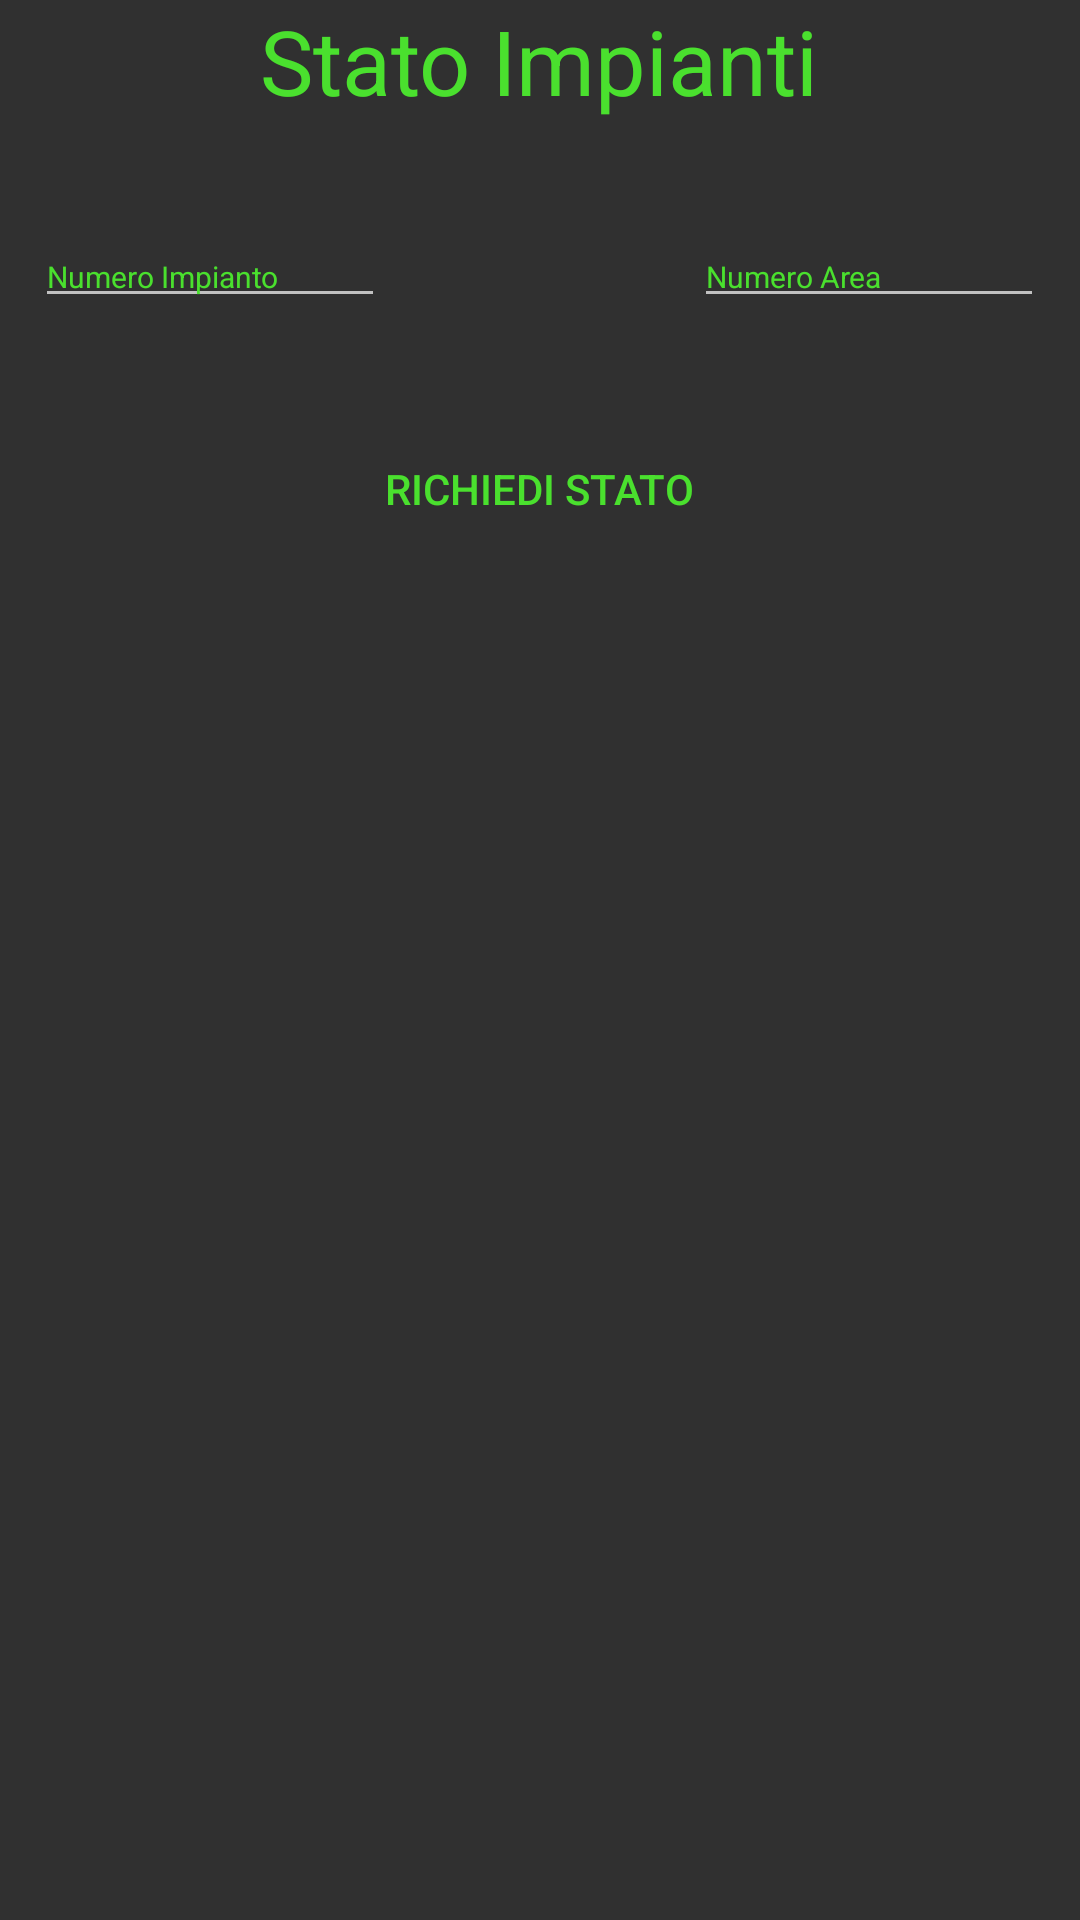

This screen was rendered from an Android layout file. Write that file and the resources it references.
<!-- AndroidManifest.xml: application theme MyTheme -->
<!-- res/layout/activity_plants_status.xml -->
<?xml version="1.0" encoding="utf-8"?>
<RelativeLayout xmlns:android="http://schemas.android.com/apk/res/android"
    android:orientation="vertical" android:layout_width="match_parent"
    android:layout_height="match_parent">

    <EditText
        android:layout_width="wrap_content"
        android:layout_height="wrap_content"
        android:inputType="number"
        android:ems="10"
        android:id="@+id/edit_plantnumber"
        android:textColorHint="#ff4ae02e"
        android:hint="Numero Impianto"
        android:textSize="10sp"
        android:numeric="integer"
        android:layout_below="@+id/textView6"
        android:layout_toLeftOf="@+id/btn_plantstate"
        android:layout_toStartOf="@+id/btn_plantstate"
        android:layout_marginTop="35dp" />

    <TextView
        android:layout_width="wrap_content"
        android:layout_height="wrap_content"
        android:text="Stato Impianti"
        android:id="@+id/textView6"
        android:textColor="#ff4ae02e"
        android:textSize="30sp"
        android:layout_alignParentTop="true"
        android:layout_centerHorizontal="true" />

    <EditText
        android:layout_width="wrap_content"
        android:layout_height="wrap_content"
        android:ems="10"
        android:id="@+id/edit_areanumber"
        android:textColorHint="#ff4ae02e"
        android:hint="Numero Area"
        android:textSize="10sp"
        android:layout_above="@+id/btn_plantstate"
        android:layout_toRightOf="@+id/btn_plantstate"
        android:layout_toEndOf="@+id/btn_plantstate"
        android:inputType="number" />

    <Button
        android:layout_width="wrap_content"
        android:layout_height="wrap_content"
        android:text="Richiedi stato"
        android:id="@+id/btn_plantstate"
        android:textColor="#ff4ae02e"
        android:background="@drawable/custom_button"
        android:layout_marginTop="33dp"
        android:layout_below="@+id/edit_plantnumber"
        android:layout_centerHorizontal="true" />
    <LinearLayout
        android:id="@+id/titleofscroll"
        android:layout_below="@+id/btn_plantstate"
        android:layout_width="fill_parent"
        android:layout_height="wrap_content"
        android:visibility="invisible"
        android:orientation="horizontal">
        <TextView
            android:layout_width="fill_parent"
            android:layout_height="wrap_content"
            android:layout_weight="1"
            android:text="Impianto"
            android:gravity="center"
            android:id="@+id/plant_title"
            android:textColor="#ff4ae02e"
            android:textSize="20sp"
            android:layout_alignParentTop="true"
            android:layout_centerHorizontal="true" />
        <TextView
            android:layout_width="fill_parent"
            android:layout_height="wrap_content"
            android:layout_weight="1"
            android:text="Area"
            android:gravity="center"
            android:id="@+id/area_title"
            android:textColor="#ff4ae02e"
            android:textSize="20sp"
            android:layout_alignParentTop="true"
            android:layout_centerHorizontal="true" />
    </LinearLayout>
    <LinearLayout
        android:id="@+id/tabletitle"
        android:layout_below="@+id/titleofscroll"
        android:layout_width="fill_parent"
        android:layout_height="wrap_content"
        android:visibility="invisible"
        android:orientation="horizontal">
        <TextView
            android:layout_width="fill_parent"
            android:layout_height="wrap_content"
            android:layout_weight="1"
            android:text="Nome"
            android:gravity="center"
            android:id="@+id/plant_num"
            android:textColor="#ff4ae02e"
            android:textSize="20sp"
            android:layout_alignParentTop="true"
            android:layout_centerHorizontal="true" />
        <TextView
            android:layout_width="fill_parent"
            android:layout_height="wrap_content"
            android:layout_weight="1"
            android:text="Stato"
            android:gravity="center"
            android:id="@+id/plant_state"
            android:textColor="#ff4ae02e"
            android:textSize="20sp"
            android:layout_alignParentTop="true"
            android:layout_centerHorizontal="true" />
        <TextView
            android:layout_width="fill_parent"
            android:layout_height="wrap_content"
            android:layout_weight="1"
            android:text="Nome"
            android:gravity="center"
            android:id="@+id/area_num"
            android:textColor="#ff4ae02e"
            android:textSize="20sp"
            android:layout_alignParentTop="true"
            android:layout_centerHorizontal="true" />
        <TextView
            android:layout_width="fill_parent"
            android:layout_height="wrap_content"
            android:layout_weight="1"
            android:text="Stato"
            android:gravity="center"
            android:id="@+id/area_state"
            android:textColor="#ff4ae02e"
            android:textSize="20sp"
            android:layout_alignParentTop="true"
            android:layout_centerHorizontal="true" />


    </LinearLayout>

    <ScrollView
        android:layout_width="fill_parent"
        android:layout_height="wrap_content"
        android:id="@+id/plantstatescroll"
        android:layout_below="@+id/tabletitle"
        android:layout_centerHorizontal="true"
        android:layout_marginTop="52dp" >
        <LinearLayout
            android:id="@+id/globalpanel"
            android:layout_width="fill_parent"
            android:layout_height="wrap_content"
            android:orientation="horizontal">
        <LinearLayout
            android:id="@+id/stateplantspanel"
            android:layout_width="fill_parent"
            android:layout_height="wrap_content"
            android:layout_weight="1"
            android:orientation="vertical" />
        <LinearLayout
                android:id="@+id/stateareaspanel"
            android:layout_width="fill_parent"
            android:layout_height="wrap_content"
            android:layout_weight="1"
                android:orientation="vertical" />

        </LinearLayout>
    </ScrollView>
</RelativeLayout>
<!-- resources referenced by this layout -->
<resources>
  <!-- drawable custom_button (drawable) -->
  <?xml version="1.0" encoding="utf-8"?>
  <selector xmlns:android="http://schemas.android.com/apk/res/android">
  
      
          
  
      <item android:state_checked="false" android:state_window_focused="false"
            android:state_enabled="true"
            android:drawable="@drawable/apptheme_btn_check_off_holo_dark" />
  
      <item android:state_checked="false" android:state_pressed="true"
            android:state_enabled="true"
            android:drawable="@drawable/apptheme_btn_check_off_pressed_holo_dark" />
  
      <item android:state_checked="false"
            android:state_enabled="true"
            android:drawable="@drawable/apptheme_btn_check_off_holo_dark" />
  
  
  </selector>
  <style name="MyTheme" parent="Theme.AppCompat">
  
          
          
  
      </style>
  <!-- drawable apptheme_btn_check_off_pressed_holo_dark: png bitmap (drawable-hdpi, 1213 bytes) -->
</resources>
